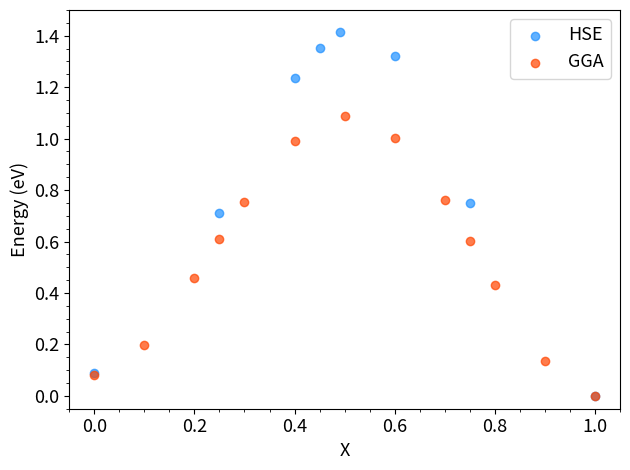

Python code for this plot:
import matplotlib.pyplot as plt
import numpy as np

d_gga = np.array([0,0.1,0.2,0.25,0.3,0.4,0.5,0.6,0.7,0.75,0.8,0.9,1])

energies_gga = np.array([-1367.3142,
                     -1367.1996,
                     -1366.9389,
                     -1366.7886,
                     -1366.6416,
                     -1366.4045,
                     -1366.3106,
                     -1366.3952,
                     -1366.6373,
                     -1366.7965,
                     -1366.9643,
                     -1367.2625,
                     -1367.3968])

energies_gga -= energies_gga.min()

print(f"Barr = {energies_gga.max()}")

fig, ax = plt.subplots()


#ax.grid(True, linestyle='-.')
#ax.tick_params(labelcolor='r', labelsize='medium', width=3)

d_hse = np.array([0,0.25,0.4,0.45,0.49,0.6,0.75,1])

energies_hse = np.array([-1614.93912852,
                     -1614.31590340,
                     -1613.79381550,
                     -1613.67604100,
                     -1613.61361982,
                     -1613.70708419,
                     -1614.28026343,
                     -1615.02863796])

energies_hse -= energies_hse.min()

print(f"Barr = {energies_hse.max()}")

ax.scatter(d_hse, energies_hse,alpha=.7,c="dodgerblue",label="HSE")
ax.scatter(d_gga, energies_gga,alpha=.7,c="orangered",label="GGA")

plt.xticks(np.arange(0,1.1,0.2))
plt.yticks(np.arange(0,2,0.2))
plt.xlabel('X',fontsize=13)
plt.ylabel('Energy (eV)',fontsize=13)
plt.ylim(-0.05,1.5)
plt.minorticks_on()
plt.tick_params(axis = 'both', which = 'major', labelsize = 13)
plt.legend(fontsize=13)
plt.tight_layout()
plt.savefig("LLZO_polaron_barr.pdf", format="pdf", dpi=300,bbox_inches='tight')